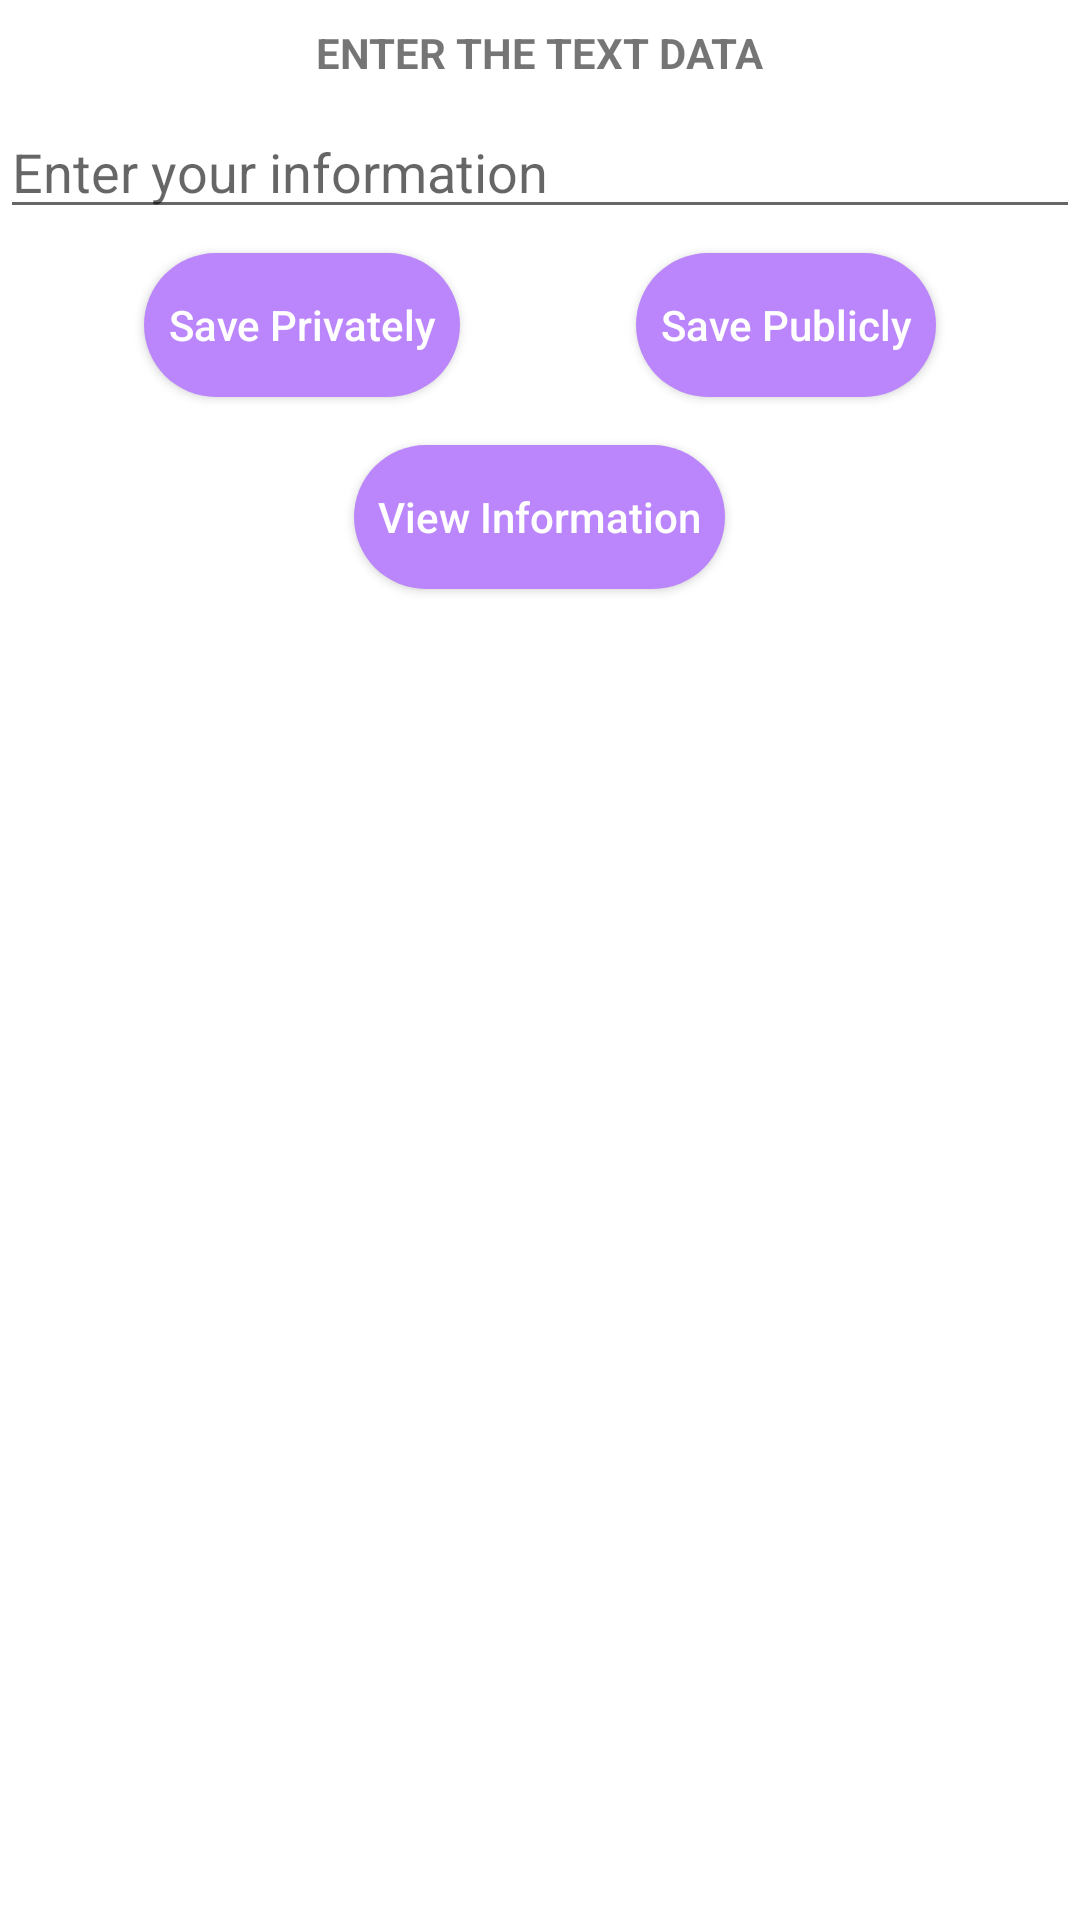

Here is an Android app screen rendered from its layout file. Give the layout XML and the strings, colors and styles it references.
<!-- AndroidManifest.xml: application theme Theme.DataApplication -->
<!-- res/layout/activity_external_storage.xml -->
<?xml version="1.0" encoding="utf-8"?>
<RelativeLayout xmlns:android="http://schemas.android.com/apk/res/android"
    xmlns:app="http://schemas.android.com/apk/res-auto"
    xmlns:tools="http://schemas.android.com/tools"
    android:layout_width="match_parent"
    android:layout_height="match_parent"
    tools:context=".ExternalStorage">

    <Button
        android:id="@+id/saveButton_public"
        android:layout_width="wrap_content"
        android:layout_height="wrap_content"
        android:layout_alignParentEnd="true"
        android:layout_below="@+id/editText_data"
        android:layout_marginEnd="48dp"
        android:layout_marginTop="8dp"
        android:background="@drawable/button_layout"
        android:onClick="savePublicly"
        android:padding="8dp"
        android:text="@string/save_button_public"
        android:textAllCaps="false"
        android:textColor="@color/textColor" />

    <Button
        android:id="@+id/saveButton_private"
        android:layout_width="wrap_content"
        android:layout_height="wrap_content"
        android:layout_alignParentStart="true"
        android:layout_below="@+id/editText_data"
        android:layout_marginStart="48dp"
        android:layout_marginTop="8dp"
        android:layout_toEndOf="@+id/saveButton_public"
        android:background="@drawable/button_layout"
        android:onClick="savePrivately"
        android:padding="8dp"
        android:text="@string/save_button_private"
        android:textAllCaps="false"
        android:textColor="@color/textColor" />

    <Button
        android:id="@+id/viewButton"
        android:layout_width="wrap_content"
        android:layout_height="wrap_content"
        android:layout_below="@+id/saveButton_public"
        android:layout_centerHorizontal="true"
        android:layout_marginTop="16dp"
        android:background="@drawable/button_layout"
        android:onClick="viewInformation"
        android:padding="8dp"
        android:text="@string/view_button"
        android:textAllCaps="false"
        android:textColor="@color/textColor" />

    <EditText
        android:id="@+id/editText_data"
        android:layout_width="match_parent"
        android:layout_height="wrap_content"
        android:layout_below="@+id/textView_data"
        android:layout_centerHorizontal="true"
        android:layout_marginTop="8dp"
        android:autofillHints=""
        android:hint="@string/edit_text_data"
        android:inputType="textMultiLine" />

    <TextView
        android:id="@+id/textView_data"
        android:layout_width="wrap_content"
        android:layout_height="wrap_content"
        android:layout_alignParentTop="true"
        android:layout_centerHorizontal="true"
        android:layout_marginTop="8dp"
        android:text="@string/text_view_data"
        android:textAllCaps="true"
        android:textStyle="bold" />

</RelativeLayout>
<!-- resources referenced by this layout -->
<resources>
  <color name="textColor">#FFFFFF</color>
  <!-- drawable button_layout (drawable) -->
  <?xml version="1.0" encoding="utf-8"?>
  <shape xmlns:android="http://schemas.android.com/apk/res/android"
      android:shape="rectangle">
  
      <corners
          android:bottomLeftRadius="25dp"
          android:bottomRightRadius="25dp"
          android:radius="50dp"
          android:topLeftRadius="25dp"
          android:topRightRadius="25dp" />
  
      <padding
          android:bottom="0dp"
          android:left="0dp"
          android:right="0dp"
          android:top="0dp" />
  
      <size
          android:width="64dp"
          android:height="16dp" />
  
      <solid android:color="@color/purple_200" />
  
  </shape>
  <string name="edit_text_data">Enter your information</string>
  <string name="save_button_private">Save Privately</string>
  <string name="save_button_public">Save Publicly</string>
  <string name="text_view_data">Enter the Text Data</string>
  <string name="view_button">View Information</string>
  <style name="Theme.DataApplication" parent="Theme.MaterialComponents.DayNight.DarkActionBar">
          
          <item name="colorPrimary">@color/purple_500</item>
          <item name="colorPrimaryVariant">@color/purple_700</item>
          <item name="colorOnPrimary">@color/white</item>
          
          <item name="colorSecondary">@color/teal_200</item>
          <item name="colorSecondaryVariant">@color/teal_700</item>
          <item name="colorOnSecondary">@color/black</item>
          
          <item name="android:statusBarColor" tools:targetApi="l">?attr/colorPrimaryVariant</item>
          
      </style>
  <color name="purple_200">#FFBB86FC</color>
  <color name="purple_500">#FF6200EE</color>
  <color name="purple_700">#FF3700B3</color>
  <color name="white">#FFFFFFFF</color>
  <color name="teal_200">#FF03DAC5</color>
  <color name="teal_700">#FF018786</color>
  <color name="black">#FF000000</color>
</resources>
